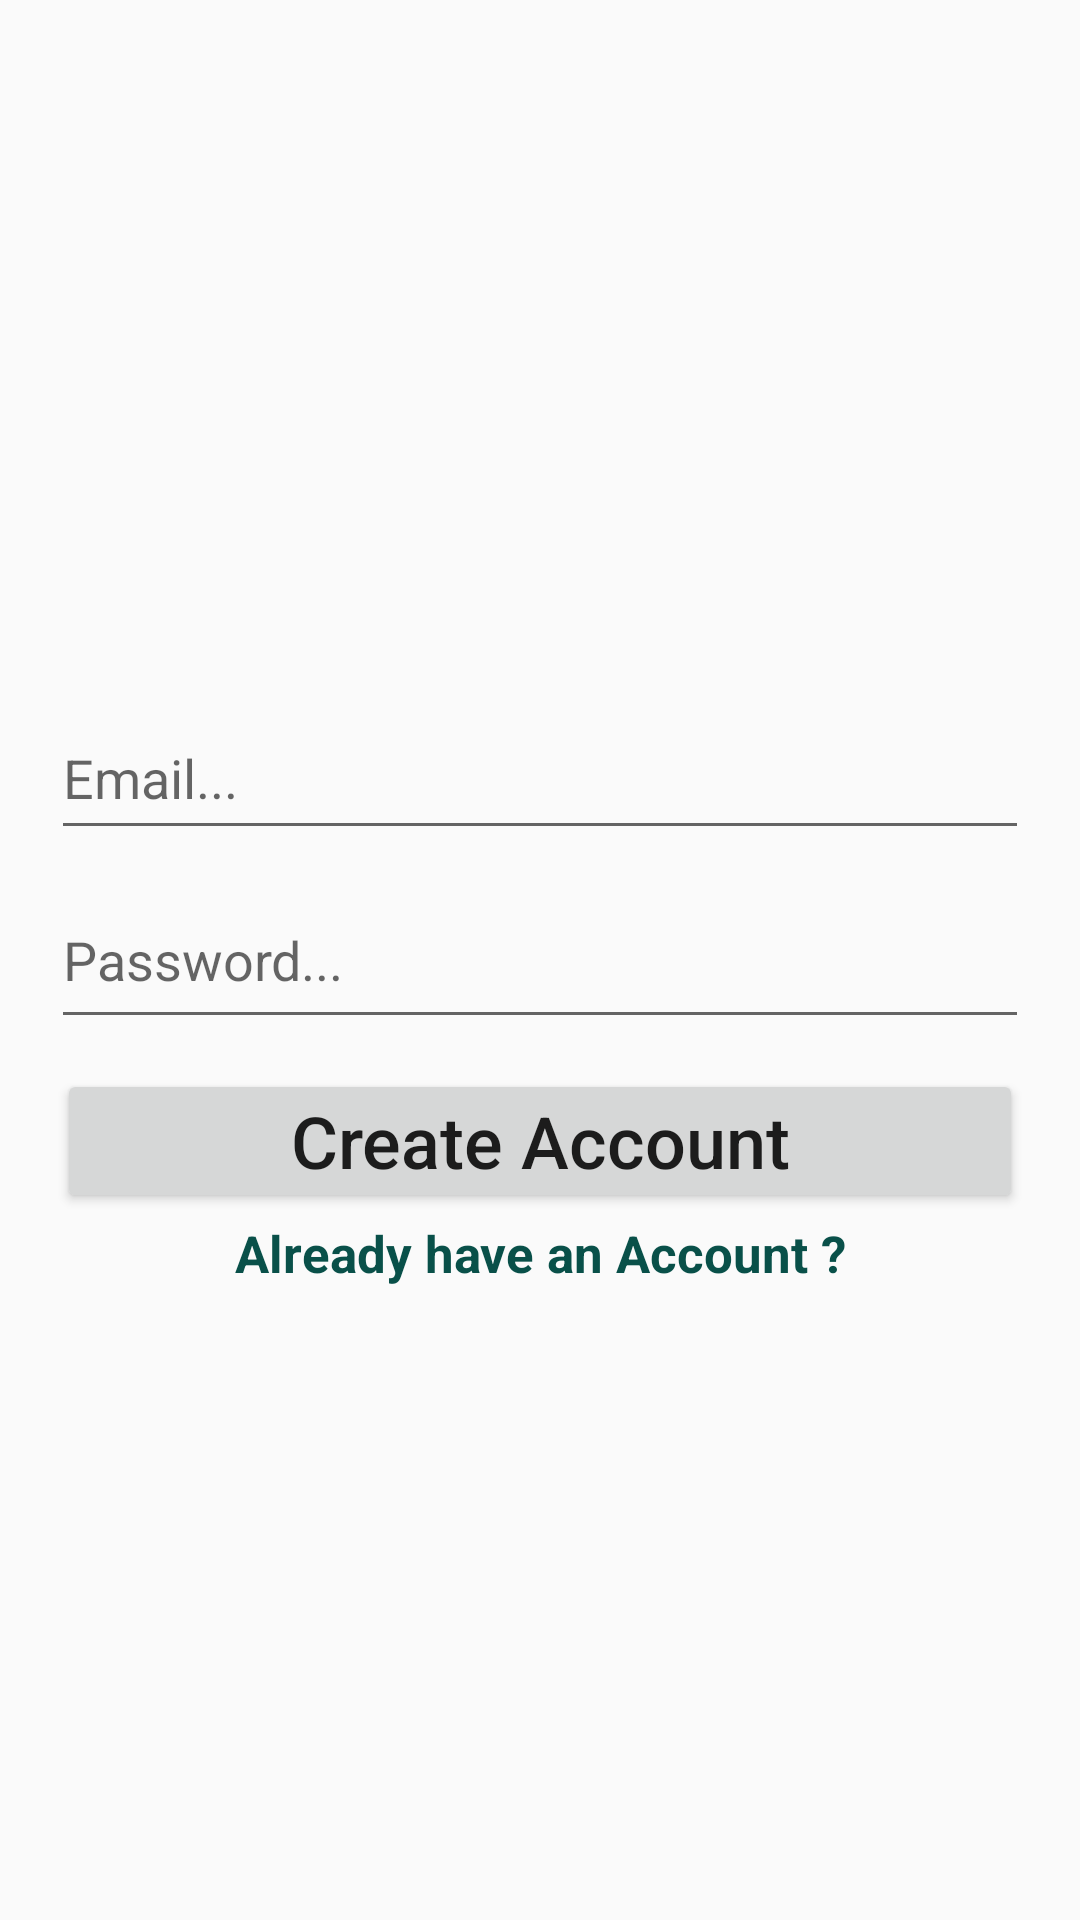

The Android layout XML behind this screen, and the referenced resources:
<!-- AndroidManifest.xml: application theme AppTheme -->
<!-- res/layout/activity_register.xml -->
<?xml version="1.0" encoding="utf-8"?>
<RelativeLayout xmlns:android="http://schemas.android.com/apk/res/android"
    xmlns:app="http://schemas.android.com/apk/res-auto"
    xmlns:tools="http://schemas.android.com/tools"
    android:layout_width="match_parent"
    android:layout_height="match_parent"
    tools:context=".RegisterActivity">

    <ImageView
        android:id="@+id/register_image"
        android:layout_width="wrap_content"
        android:layout_height="213dp"
        android:layout_alignParentStart="true"
        android:layout_alignParentTop="true"
        android:layout_marginStart="94dp"
        android:layout_marginTop="-3dp"
        android:scaleType="fitCenter"
        android:src="@drawable/signup_photo" />

    <EditText
        android:id="@+id/register_email"
        android:layout_width="381dp"
        android:layout_height="48dp"
        android:layout_below="@+id/register_image"
        android:layout_alignParentStart="true"
        android:layout_marginLeft="17dp"
        android:layout_marginTop="25dp"
        android:layout_marginRight="17dp"
        android:hint="Email..."
        android:inputType="textEmailAddress"
        android:padding="4dp" />

    <EditText
        android:id="@+id/register_password"
        android:layout_width="379dp"
        android:layout_height="53dp"
        android:layout_below="@+id/register_email"
        android:layout_alignParentStart="true"
        android:layout_marginLeft="17dp"
        android:layout_marginTop="10dp"
        android:layout_marginRight="17dp"
        android:hint="Password..."
        android:inputType="textPassword"
        android:padding="4dp" />

    <Button
        android:id="@+id/register_button"
        android:layout_width="match_parent"
        android:layout_height="wrap_content"
        android:layout_below="@+id/register_password"
        android:padding="4dp"
        android:layout_marginTop="10dp"
        android:layout_marginLeft="19dp"
        android:layout_marginRight="19dp"
        android:text="Create Account"
        android:textAllCaps="false"
        android:textSize="24sp"
        />

    <TextView
        android:id="@+id/already_have_account_link"
        android:layout_width="match_parent"
        android:layout_height="wrap_content"
        android:layout_centerHorizontal="true"
        android:layout_below="@+id/register_button"
        android:text="Already have an Account ?"
        android:layout_marginTop="2dp"
        android:layout_marginLeft="15dp"
        android:layout_marginRight="23dp"
        android:textAlignment="center"
        android:textSize="17sp"
        android:textStyle="bold"
        android:textColor="@color/colorPrimaryDark"
        />

</RelativeLayout>
<!-- resources referenced by this layout -->
<resources>
  <color name="colorPrimaryDark">#095049</color>
  <style name="AppTheme" parent="Theme.AppCompat.Light.NoActionBar">
          <item name="colorPrimary">@color/colorPrimary</item>
          <item name="colorPrimaryDark">@color/colorPrimaryDark</item>
          <item name="colorAccent">@color/colorAccent</item>
      </style>
  <color name="colorPrimary">#0b6156</color>
  <color name="colorAccent">#03DAC5</color>
</resources>
